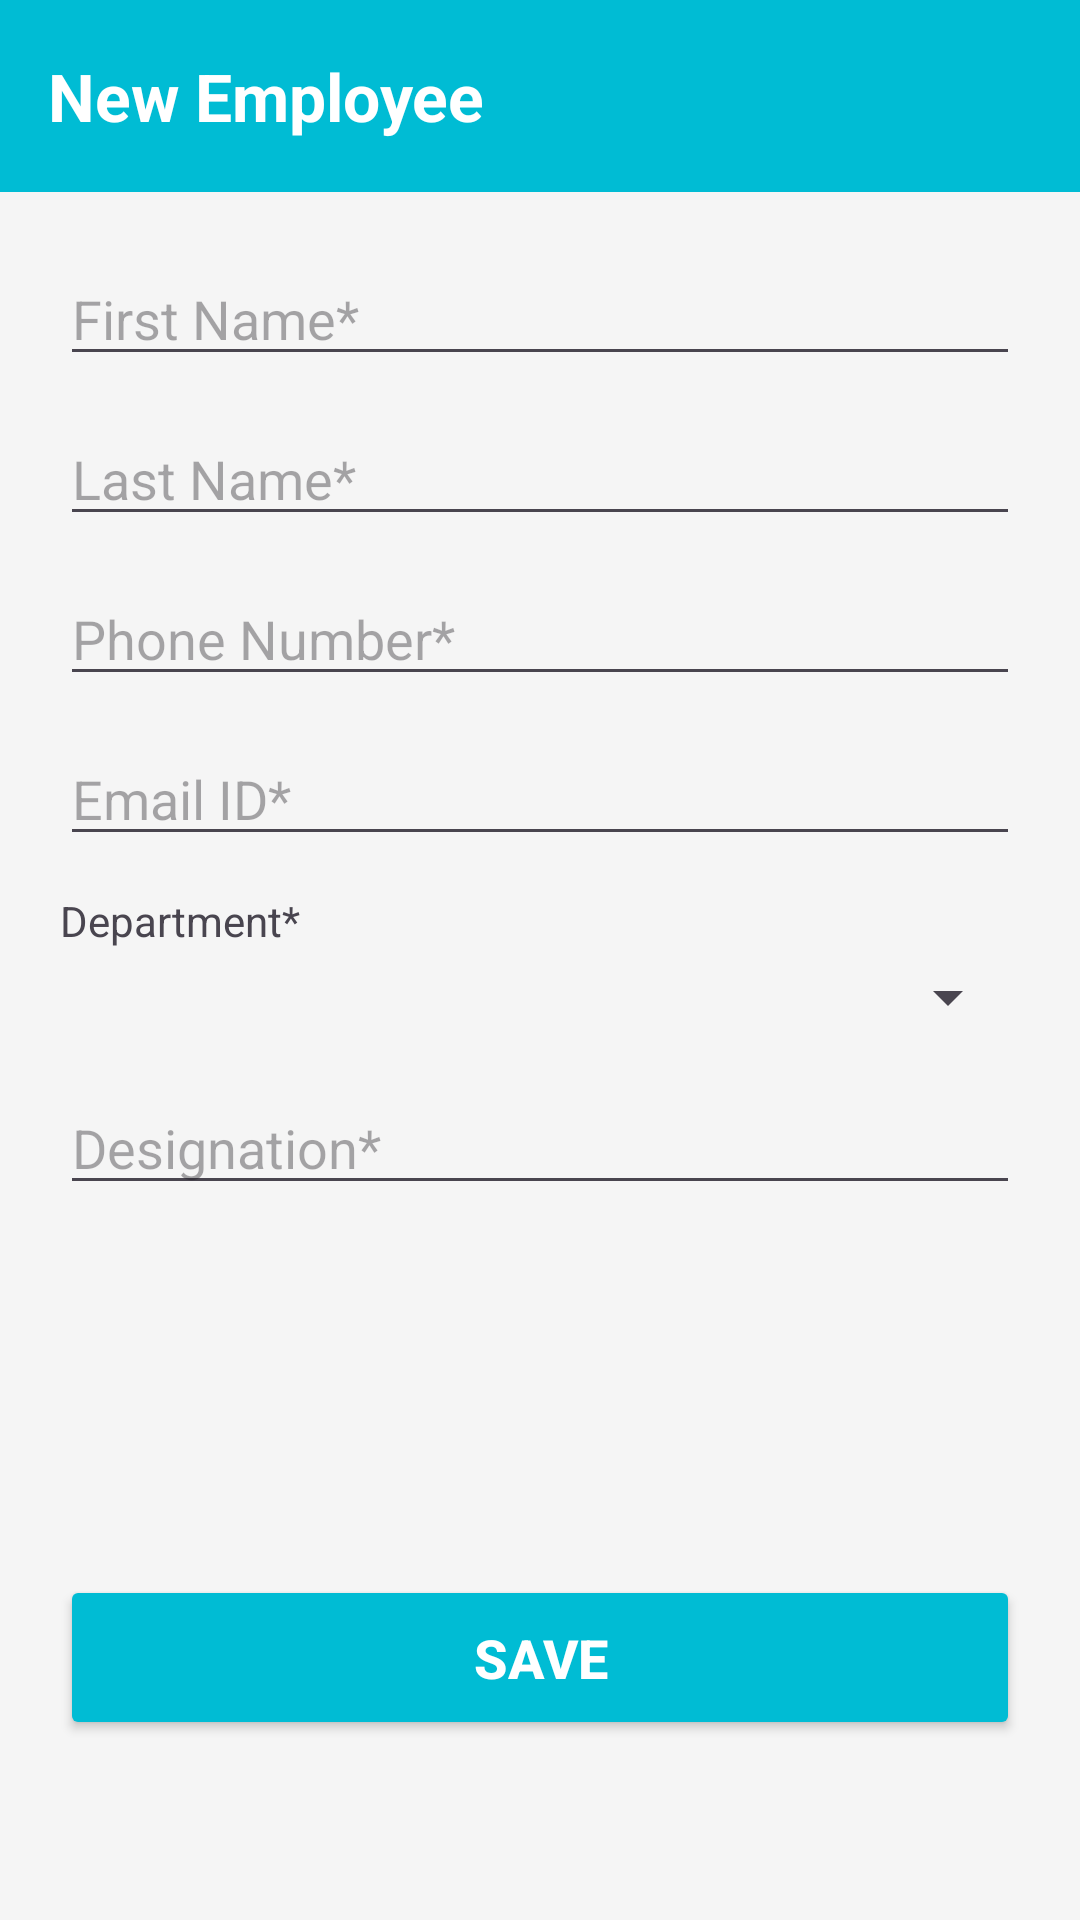

Android layout source for this screen:
<!-- AndroidManifest.xml: application theme Theme.EmployeeDashboard -->
<!-- res/layout/activity_add_employee.xml -->
<?xml version="1.0" encoding="utf-8"?>
<androidx.constraintlayout.widget.ConstraintLayout
    xmlns:android="http://schemas.android.com/apk/res/android"
    xmlns:app="http://schemas.android.com/apk/res-auto"
    android:layout_width="match_parent"
    android:layout_height="match_parent"
    android:background="#F5F5F5"
    android:fitsSystemWindows="true">

    <TextView
        android:id="@+id/display"
        android:layout_width="0dp"
        android:layout_height="64dp"
        android:background="#00BCD4"
        android:gravity="center_vertical"
        android:paddingStart="16dp"
        android:text="New Employee"
        android:textColor="@android:color/white"
        android:textSize="22sp"
        android:textStyle="bold"
        app:layout_constraintTop_toTopOf="parent"
        app:layout_constraintStart_toStartOf="parent"
        app:layout_constraintEnd_toEndOf="parent" />

    <ScrollView
        android:layout_width="0dp"
        android:layout_height="0dp"
        android:fillViewport="true"
        app:layout_constraintTop_toBottomOf="@id/display"
        app:layout_constraintBottom_toBottomOf="parent"
        app:layout_constraintStart_toStartOf="parent"
        app:layout_constraintEnd_toEndOf="parent">

        <androidx.constraintlayout.widget.ConstraintLayout
            android:layout_width="match_parent"
            android:layout_height="wrap_content"
            android:padding="20dp">

            <EditText
                android:id="@+id/etFirstName"
                android:layout_width="0dp"
                android:layout_height="wrap_content"
                android:hint="First Name*"
                app:layout_constraintTop_toTopOf="parent"
                app:layout_constraintStart_toStartOf="parent"
                app:layout_constraintEnd_toEndOf="parent" />

            <EditText
                android:id="@+id/etLastName"
                android:layout_width="0dp"
                android:layout_height="wrap_content"
                android:layout_marginTop="12dp"
                android:hint="Last Name*"
                app:layout_constraintTop_toBottomOf="@id/etFirstName"
                app:layout_constraintStart_toStartOf="parent"
                app:layout_constraintEnd_toEndOf="parent" />

            <EditText
                android:id="@+id/etPhone"
                android:layout_width="0dp"
                android:layout_height="wrap_content"
                android:layout_marginTop="12dp"
                android:hint="Phone Number*"
                android:inputType="phone"
                app:layout_constraintTop_toBottomOf="@id/etLastName"
                app:layout_constraintStart_toStartOf="parent"
                app:layout_constraintEnd_toEndOf="parent" />

            <EditText
                android:id="@+id/etEmail"
                android:layout_width="0dp"
                android:layout_height="wrap_content"
                android:layout_marginTop="12dp"
                android:hint="Email ID*"
                android:inputType="textEmailAddress"
                app:layout_constraintTop_toBottomOf="@id/etPhone"
                app:layout_constraintStart_toStartOf="parent"
                app:layout_constraintEnd_toEndOf="parent" />

            <TextView
                android:id="@+id/tvDeptLabel"
                android:layout_width="wrap_content"
                android:layout_height="wrap_content"
                android:layout_marginTop="12dp"
                android:text="Department*"
                app:layout_constraintTop_toBottomOf="@id/etEmail"
                app:layout_constraintStart_toStartOf="parent" />

            <Spinner
                android:id="@+id/spDepartment"
                android:layout_width="0dp"
                android:layout_height="wrap_content"
                android:layout_marginTop="4dp"
                app:layout_constraintTop_toBottomOf="@id/tvDeptLabel"
                app:layout_constraintStart_toStartOf="parent"
                app:layout_constraintEnd_toEndOf="parent" />

            <EditText
                android:id="@+id/etDesignation"
                android:layout_width="0dp"
                android:layout_height="wrap_content"
                android:layout_marginTop="16dp"
                android:hint="Designation*"
                app:layout_constraintTop_toBottomOf="@id/spDepartment"
                app:layout_constraintStart_toStartOf="parent"
                app:layout_constraintEnd_toEndOf="parent" />

            <Button
                android:id="@+id/btnSave"
                android:layout_width="0dp"
                android:layout_height="55dp"
                android:layout_marginBottom="40dp"
                android:backgroundTint="#00BCD4"
                android:text="SAVE"
                android:textColor="@android:color/white"
                android:textSize="18sp"
                android:textStyle="bold"
                app:cornerRadius="8dp"
                app:layout_constraintBottom_toBottomOf="parent"
                app:layout_constraintEnd_toEndOf="parent"
                app:layout_constraintHorizontal_bias="0.0"
                app:layout_constraintStart_toStartOf="parent" />

        </androidx.constraintlayout.widget.ConstraintLayout>
    </ScrollView>
</androidx.constraintlayout.widget.ConstraintLayout>
<!-- resources referenced by this layout -->
<resources>
  <style name="Theme.EmployeeDashboard" parent="Base.Theme.EmployeeDashboard" />
  <style name="Base.Theme.EmployeeDashboard" parent="Theme.Material3.DayNight.NoActionBar">
          
          
      </style>
</resources>
